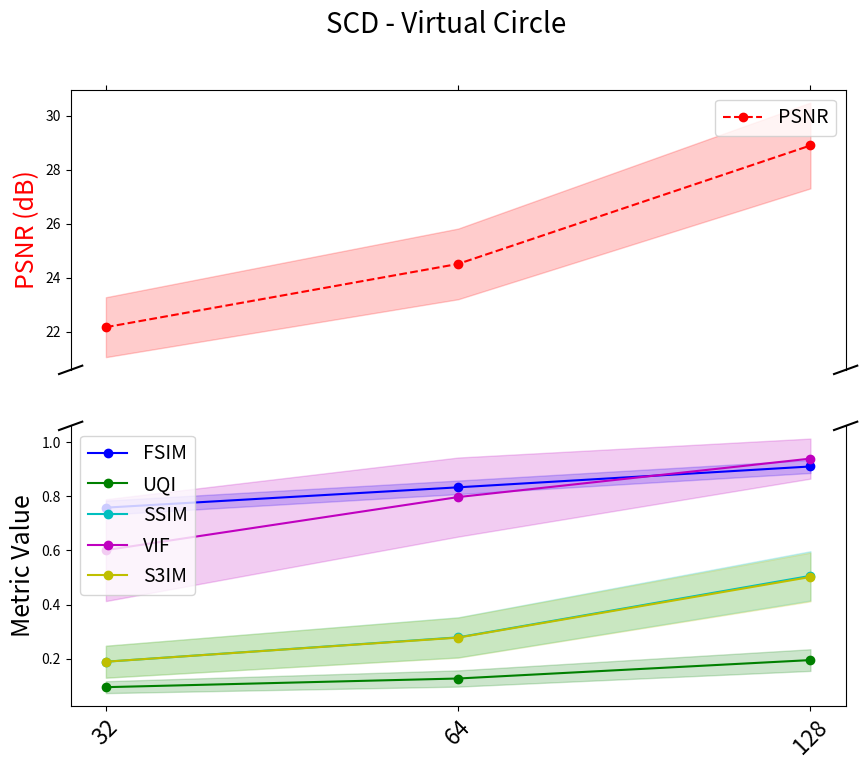
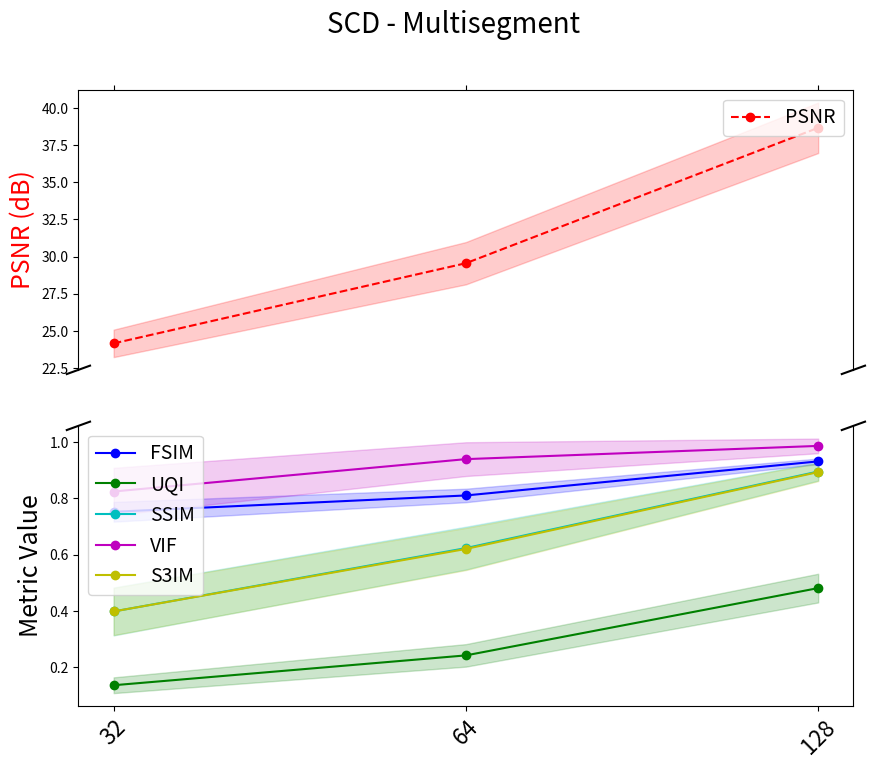
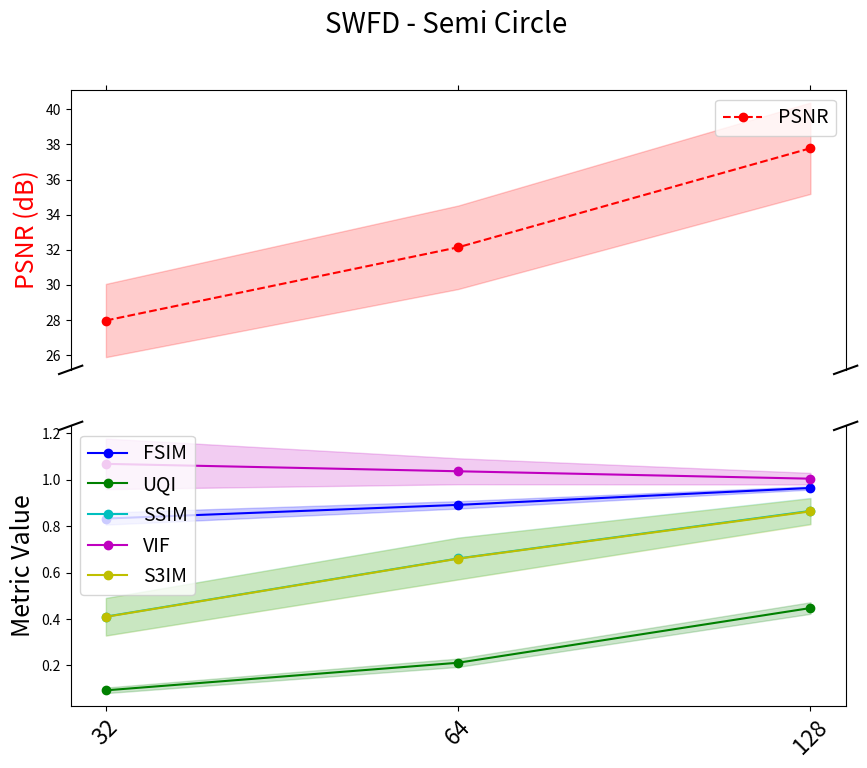
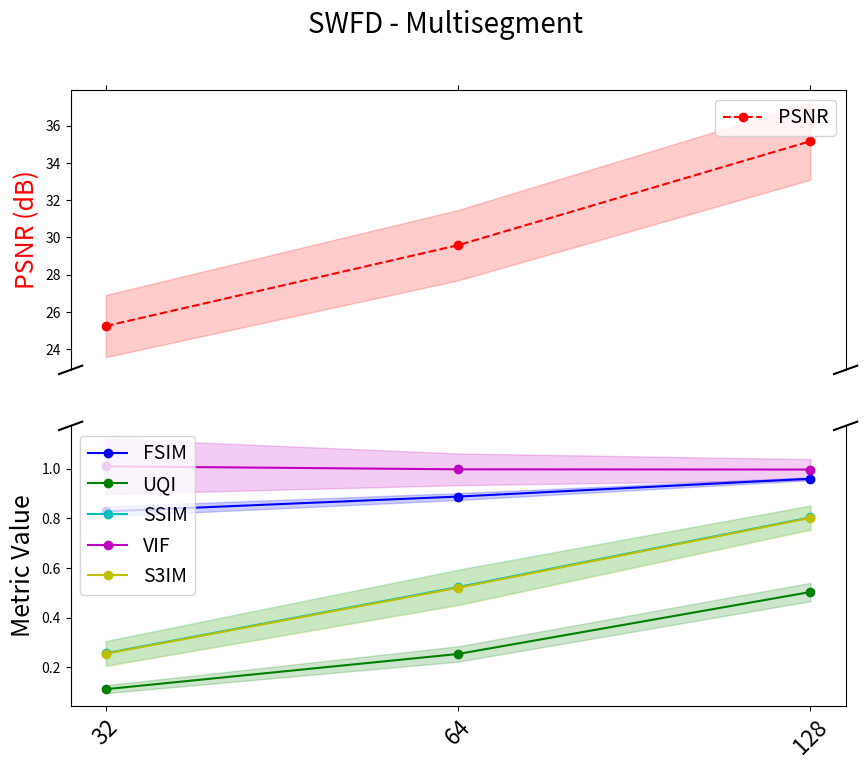
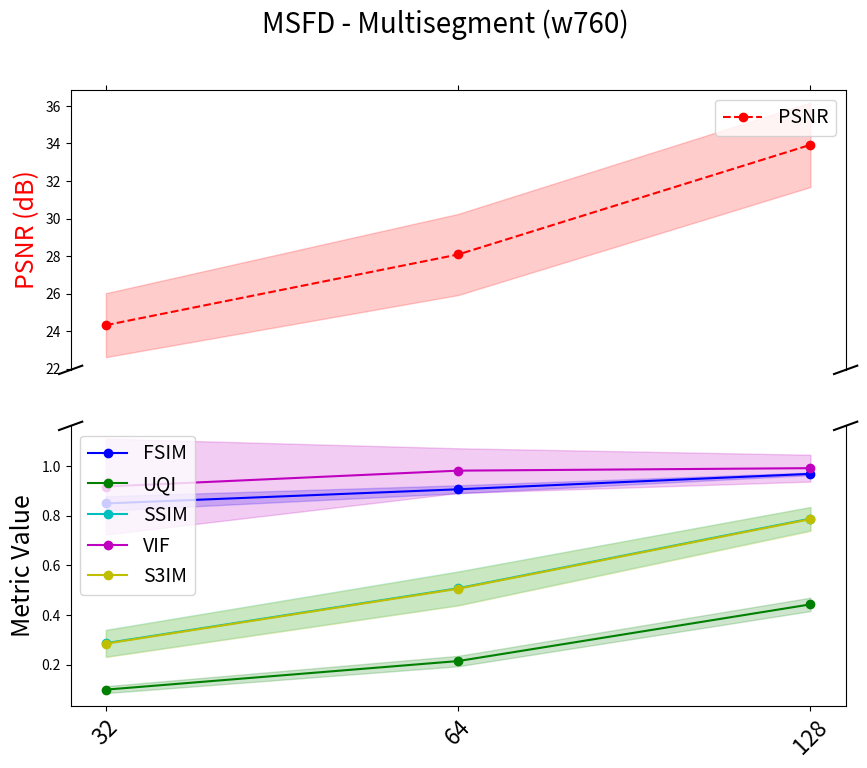

Write Python code to recreate these figures, in order.
import numpy as np
import matplotlib.pyplot as plt

# --- Function to plot metrics with y-axis rupture ---
def plot_metrics(configs, metric_means, metric_stds, title):
    """
    Creates a line plot for multiple metrics with a ruptured y-axis.
    
    :param configs: X-axis labels (configurations)
    :param metric_means: Dictionary of metric means
    :param metric_stds: Dictionary of metric standard deviations
    :param title: Title of the graph
    """
    # Reverse the configs list to order from low to high
    configs_sorted = configs[::-1]
    x = np.arange(len(configs_sorted))
    
    # Create two subplots with equal heights (PSNR on top, others on bottom)
    fig, (ax_top, ax_bottom) = plt.subplots(2, 1, sharex=True, figsize=(10, 8), 
                                              gridspec_kw={'height_ratios': [1, 1]})
    
    # Define colors for each metric
    colors = {
        "FSIM": "b",
        "UQI": "g",
        "PSNR": "r",
        "SSIM": "c",
        "VIF": "m",
        "S3IM": "y"
    }
    
    # Loop over each metric, reverse the order of values to match configs_sorted
    for metric, mean_values in metric_means.items():
        std_values = metric_stds[metric]
        mean_values = np.array(mean_values)[::-1]
        std_values = np.array(std_values)[::-1]
        color = colors.get(metric, "k")
        
        if metric == "PSNR":
            # Plot PSNR on the top axis
            ax_top.plot(x, mean_values, label=metric, color=color, linestyle="dashed", marker="o")
            ax_top.fill_between(x, mean_values - std_values, mean_values + std_values, color=color, alpha=0.2)
        else:
            # Plot other metrics on the bottom axis
            ax_bottom.plot(x, mean_values, label=metric, color=color, marker="o")
            ax_bottom.fill_between(x, mean_values - std_values, mean_values + std_values, color=color, alpha=0.2)
    
    # Hide the spines between axes for a visual break
    ax_top.spines['bottom'].set_visible(False)
    ax_bottom.spines['top'].set_visible(False)
    
    # Set ticks: top axis gets the top ticks, bottom axis gets the bottom ticks.
    ax_top.xaxis.tick_top()
    ax_top.tick_params(labeltop=False)
    ax_bottom.xaxis.tick_bottom()
    
    # Add diagonal break markers
    d = .015  # Size of diagonal lines
    kwargs = dict(transform=ax_top.transAxes, color='k', clip_on=False)
    ax_top.plot((-d, +d), (-d, +d), **kwargs)
    ax_top.plot((1-d, 1+d), (-d, +d), **kwargs)
    
    kwargs.update(transform=ax_bottom.transAxes)
    ax_bottom.plot((-d, +d), (1-d, 1+d), **kwargs)
    ax_bottom.plot((1-d, 1+d), (1-d, 1+d), **kwargs)
    
    # Set labels and ticks
    ax_top.set_ylabel("PSNR (dB)", color="r", fontsize=18)
    ax_bottom.set_ylabel("Metric Value", fontsize=18)
    ax_bottom.set_xticks(x)
    ax_bottom.set_xticklabels(configs_sorted, rotation=45, fontsize=16)
    
    # Add legends
    ax_top.legend(loc="upper right", fontsize=14)
    ax_bottom.legend(loc="upper left", fontsize=14)
    
    plt.suptitle(title, fontsize=20)
    plt.show()


# # Results with preprocessing (was not necessary)
# # --- Data for SCD (VC & MS) ---
# scd_configs = ["128", "64", "32"]
# scd_vc_means = {
#     "FSIM": [0.806, 0.701, 0.640],
#     "UQI": [0.063, 0.033, 0.024],
#     "PSNR": [27.918, 27.326, 27.050],
#     "SSIM": [0.526, 0.478, 0.458],
#     "VIF": [0.019, 0.009, 0.005],
#     "S3IM": [0.652, 0.596, 0.568]
# }
# scd_vc_stds = {
#     "FSIM": [0.021, 0.024, 0.027],
#     "UQI": [0.003, 0.005, 0.004],
#     "PSNR": [1.779, 1.783, 1.790],
#     "SSIM": [0.059, 0.065, 0.067],
#     "VIF": [0.002, 0.001, 0.000],
#     "S3IM": [0.050, 0.055, 0.057]
# }
# scd_ms_means = {
#     "FSIM": [0.973, 0.852, 0.742],
#     "UQI": [0.483, 0.158, 0.053],
#     "PSNR": [34.393, 30.880, 29.574],
#     "SSIM": [0.861, 0.687, 0.597],
#     "VIF": [0.047, 0.024, 0.011],
#     "S3IM": [0.901, 0.766, 0.684]
# }
# scd_ms_stds = {
#     "FSIM": [0.005, 0.013, 0.021],
#     "UQI": [0.015, 0.007, 0.002],
#     "PSNR": [1.714, 1.713, 1.719],
#     "SSIM": [0.022, 0.048, 0.060],
#     "VIF": [0.003, 0.002, 0.001],
#     "S3IM": [0.020, 0.043, 0.052]
# }

# # --- Data for SWFD (SC) ---
# swfd_configs = ["128", "64", "32"]
# swfd_sc_means = {
#     "FSIM": [0.951, 0.845, 0.766],
#     "UQI": [0.365, 0.137, 0.055],
#     "PSNR": [43.402, 40.582, 39.475],
#     "SSIM": [0.956, 0.916, 0.893],
#     "VIF": [0.035, 0.017, 0.009],
#     "S3IM": [0.968, 0.940, 0.922]
# }
# swfd_sc_stds = {
#     "FSIM": [0.006, 0.013, 0.019],
#     "UQI": [0.013, 0.005, 0.002],
#     "PSNR": [2.090, 2.101, 2.115],
#     "SSIM": [0.012, 0.022, 0.027],
#     "VIF": [0.002, 0.001, 0.001],
#     "S3IM": [0.029, 0.048, 0.058]
# }

# swfd_ms_means = {
#     "FSIM": [0.957, 0.863, 0.771],
#     "UQI": [0.420, 0.156, 0.059],
#     "PSNR": [38.220, 35.195, 34.008],
#     "SSIM": [0.887, 0.775, 0.712],
#     "VIF": [0.040, 0.020, 0.010],
#     "S3IM": [0.916, 0.830, 0.776]
# }
# swfd_ms_stds = {
#     "FSIM": [0.005, 0.012, 0.019],
#     "UQI": [0.013, 0.006, 0.003],
#     "PSNR": [2.075, 2.128, 2.145],
#     "SSIM": [0.024, 0.047, 0.060],
#     "VIF": [0.002, 0.001, 0.001],
#     "S3IM": [0.034, 0.057, 0.068]
# }

# # --- Data for MSFD (w760) ---
# msfd_configs = ["128", "64", "32"]
# msfd_means = {
#     "FSIM": [0.957, 0.869, 0.793],
#     "UQI": [0.384, 0.139, 0.053],
#     "PSNR": [38.053, 35.040, 33.905],
#     "SSIM": [0.898, 0.801, 0.752],
#     "VIF": [0.040, 0.019, 0.009],
#     "S3IM": [0.916, 0.838, 0.795]
# }
# msfd_stds = {
#     "FSIM": [0.005, 0.015, 0.023],
#     "UQI": [0.011, 0.006, 0.003],
#     "PSNR": [2.472, 2.486, 2.489],
#     "SSIM": [0.031, 0.056, 0.066],
#     "VIF": [0.002, 0.001, 0.001],
#     "S3IM": [0.047, 0.076, 0.086]
# }

# Results without additional preprocessing
scd_configs = ["128", "64", "32"]

scd_vc_means = {
    "FSIM": [0.910, 0.833, 0.758],
    "UQI": [0.195, 0.127, 0.095],
    "PSNR": [28.899, 24.508, 22.162],
    "SSIM": [0.506, 0.279, 0.189],
    "VIF": [0.939, 0.797, 0.601],
    "S3IM": [0.502, 0.278, 0.189]
}
scd_vc_stds = {
    "FSIM": [0.024, 0.025, 0.026],
    "UQI": [0.040, 0.030, 0.022],
    "PSNR": [1.591, 1.310, 1.110],
    "SSIM": [0.091, 0.074, 0.059],
    "VIF": [0.074, 0.146, 0.188],
    "S3IM": [0.090, 0.074, 0.059]
}

scd_ms_means = {
    "FSIM": [0.931, 0.810, 0.752],
    "UQI": [0.481, 0.242, 0.136],
    "PSNR": [38.661, 29.554, 24.161],
    "SSIM": [0.895, 0.623, 0.398],
    "VIF": [0.986, 0.939, 0.824],
    "S3IM": [0.893, 0.620, 0.398]
}
scd_ms_stds = {
    "FSIM": [0.010, 0.024, 0.035],
    "UQI": [0.051, 0.040, 0.028],
    "PSNR": [1.697, 1.423, 0.924],
    "SSIM": [0.032, 0.076, 0.085],
    "VIF": [0.026, 0.060, 0.084],
    "S3IM": [0.032, 0.075, 0.084]
}

msfd_configs = ["128", "64", "32"]

msfd_means = {
    "FSIM": [0.968, 0.906, 0.849],
    "UQI": [0.443, 0.215, 0.100],
    "PSNR": [33.929, 28.086, 24.321],
    "SSIM": [0.788, 0.508, 0.287],
    "VIF": [0.991, 0.981, 0.917],
    "S3IM": [0.786, 0.506, 0.285]
}
msfd_stds = {
    "FSIM": [0.005, 0.016, 0.029],
    "UQI": [0.027, 0.021, 0.014],
    "PSNR": [2.250, 2.162, 1.703],
    "SSIM": [0.047, 0.068, 0.054],
    "VIF": [0.054, 0.090, 0.193],
    "S3IM": [0.048, 0.068, 0.054]
}

swfd_configs = ["128", "64", "32"]

swfd_sc_means = {
    "FSIM": [0.965, 0.892, 0.833],
    "UQI": [0.447, 0.211, 0.092],
    "PSNR": [37.781, 32.137, 27.965],
    "SSIM": [0.866, 0.661, 0.410],
    "VIF": [1.005, 1.037, 1.069],
    "S3IM": [0.864, 0.660, 0.409]
}
swfd_sc_stds = {
    "FSIM": [0.007, 0.016, 0.026],
    "UQI": [0.025, 0.018, 0.012],
    "PSNR": [2.602, 2.379, 2.086],
    "SSIM": [0.056, 0.090, 0.081],
    "VIF": [0.025, 0.056, 0.109],
    "S3IM": [0.056, 0.090, 0.081]
}

swfd_ms_means = {
    "FSIM": [0.960, 0.888, 0.828],
    "UQI": [0.503, 0.253, 0.111],
    "PSNR": [35.165, 29.589, 25.254],
    "SSIM": [0.804, 0.523, 0.256],
    "VIF": [0.997, 0.998, 1.010],
    "S3IM": [0.802, 0.520, 0.254]
}
swfd_ms_stds = {
    "FSIM": [0.006, 0.014, 0.020],
    "UQI": [0.037, 0.031, 0.016],
    "PSNR": [2.068, 1.889, 1.667],
    "SSIM": [0.048, 0.071, 0.050],
    "VIF": [0.042, 0.064, 0.112],
    "S3IM": [0.049, 0.071, 0.050]
}


# --- Plotting ---
plot_metrics(scd_configs, scd_vc_means, scd_vc_stds, "SCD - Virtual Circle")
plot_metrics(scd_configs, scd_ms_means, scd_ms_stds, "SCD - Multisegment")
plot_metrics(swfd_configs, swfd_sc_means, swfd_sc_stds, "SWFD - Semi Circle")
plot_metrics(swfd_configs, swfd_ms_means, swfd_ms_stds, "SWFD - Multisegment")
plot_metrics(msfd_configs, msfd_means, msfd_stds, "MSFD - Multisegment (w760)")